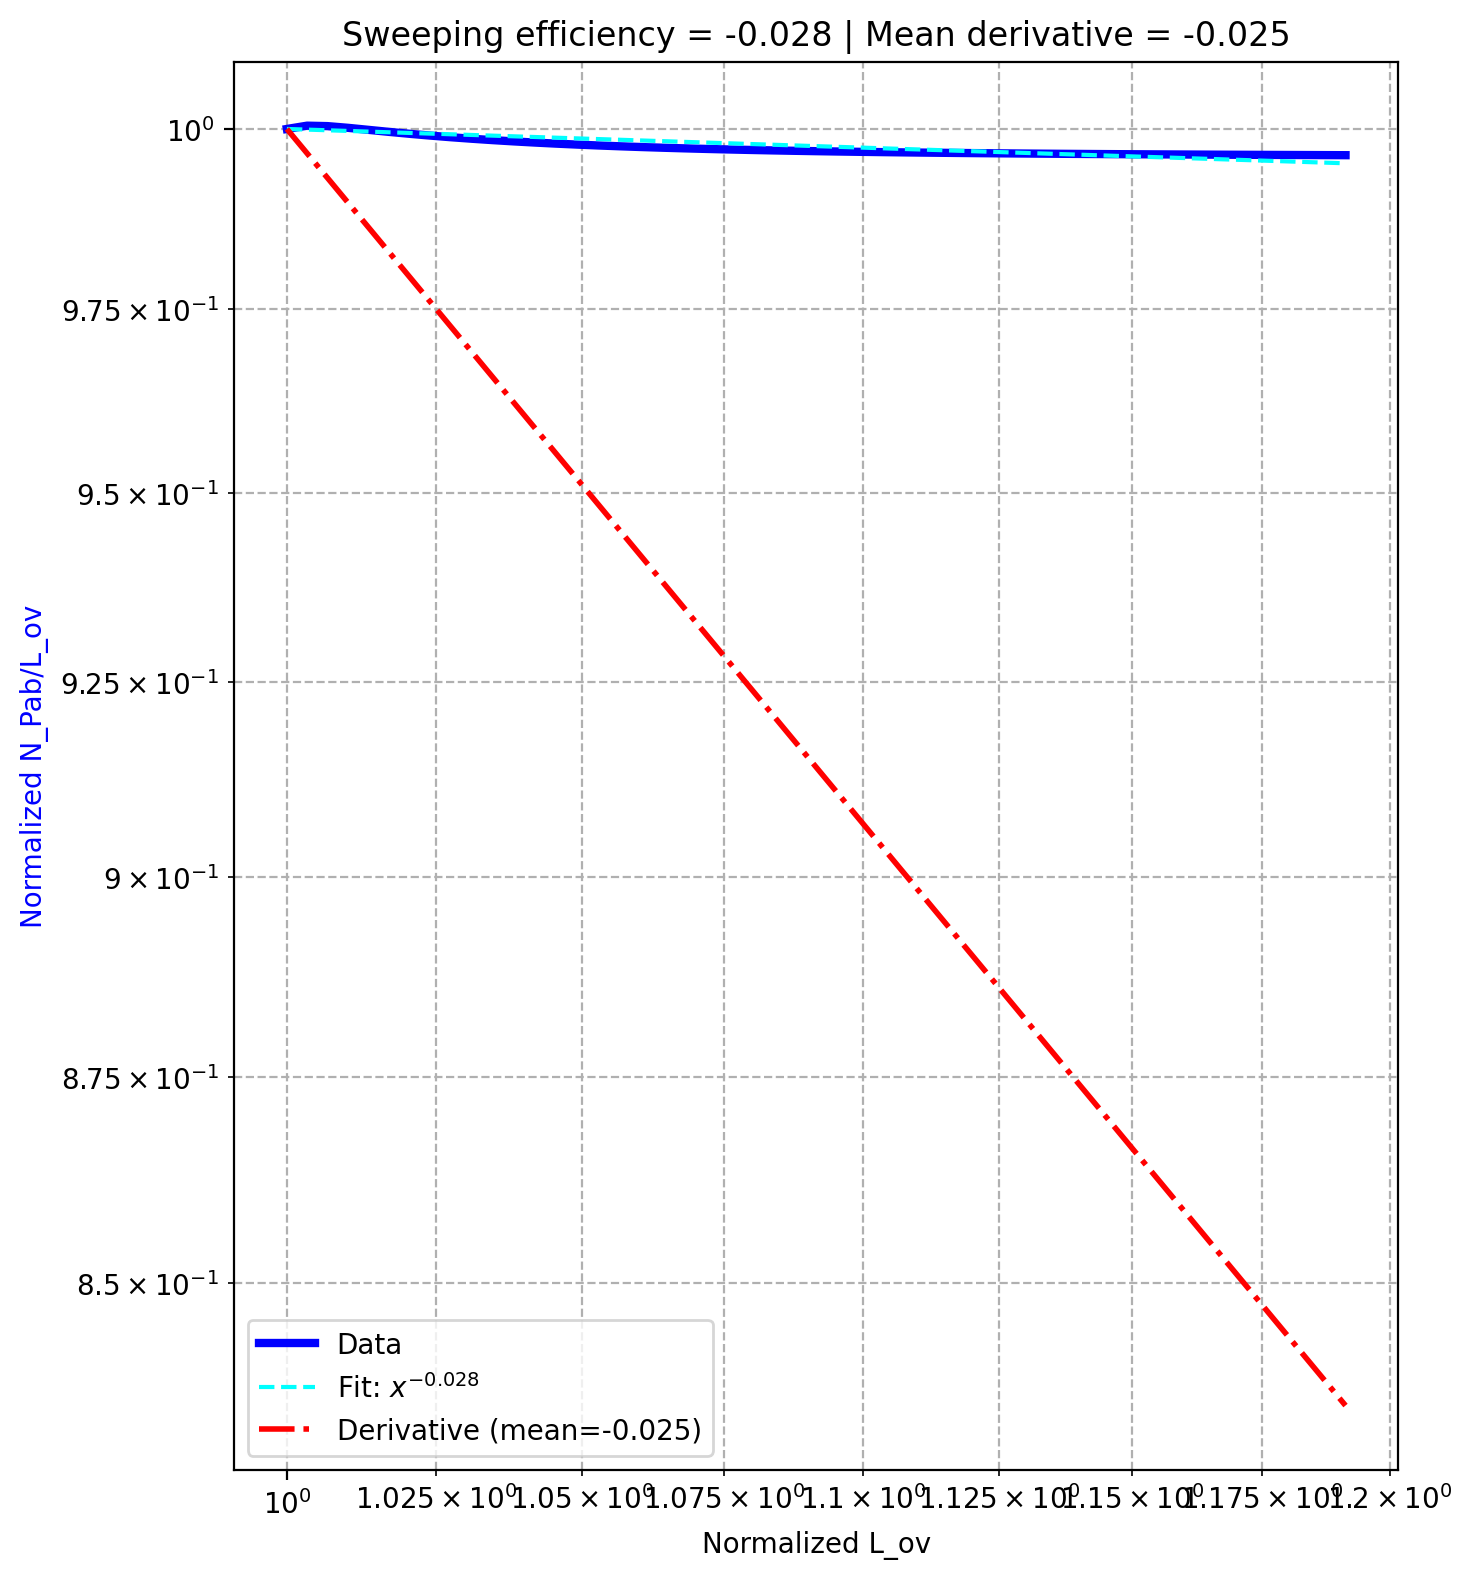

Data behind this chart, as committed beside it:
, dam, pe, sweeping efficiency, derivative_fit
0, 1000, 10.0, -0.02765, -0.02537
